Image classification data set "surface_dataset" (hpcgarage/surface_dataset on GitHub). Class labels (2): bad surface, good surface.

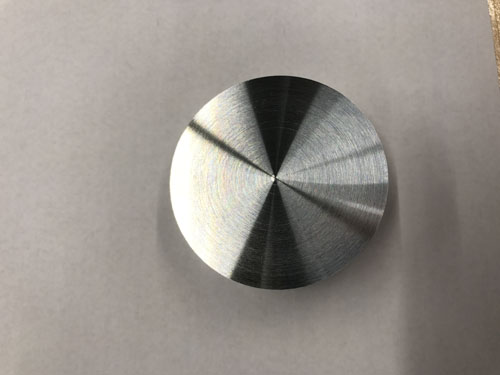
Label: good surface

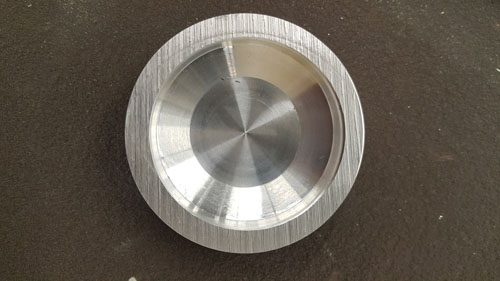
Label: bad surface

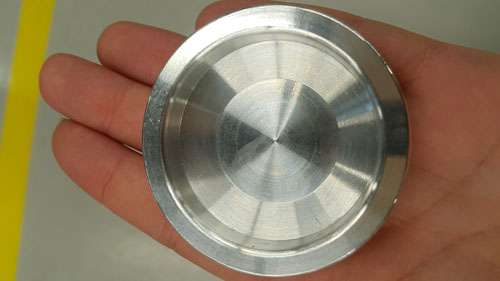
Label: good surface

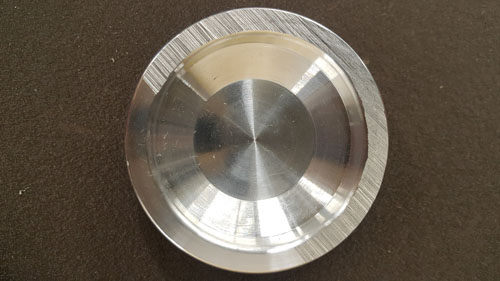
Label: bad surface

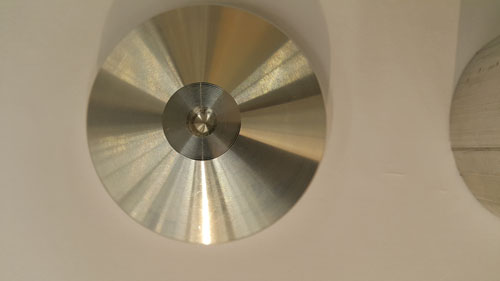
Label: good surface

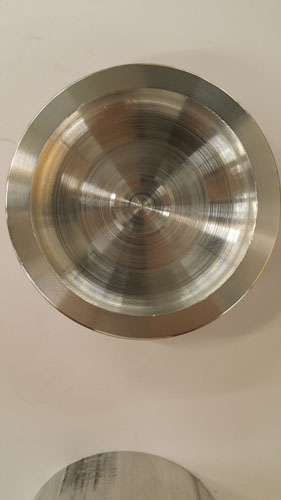
Label: bad surface
